Run: headless pygame with SDL's dummy video driver; simulated clock (each Clock.tick advances the game by its frame time, no real sleeping); random seed 0; keys injected as events and as key.get_pressed() state; mouse plan: one left click at the window centre at the start of phase 2, then a move to the lower-right quarter at the start of phase 3.
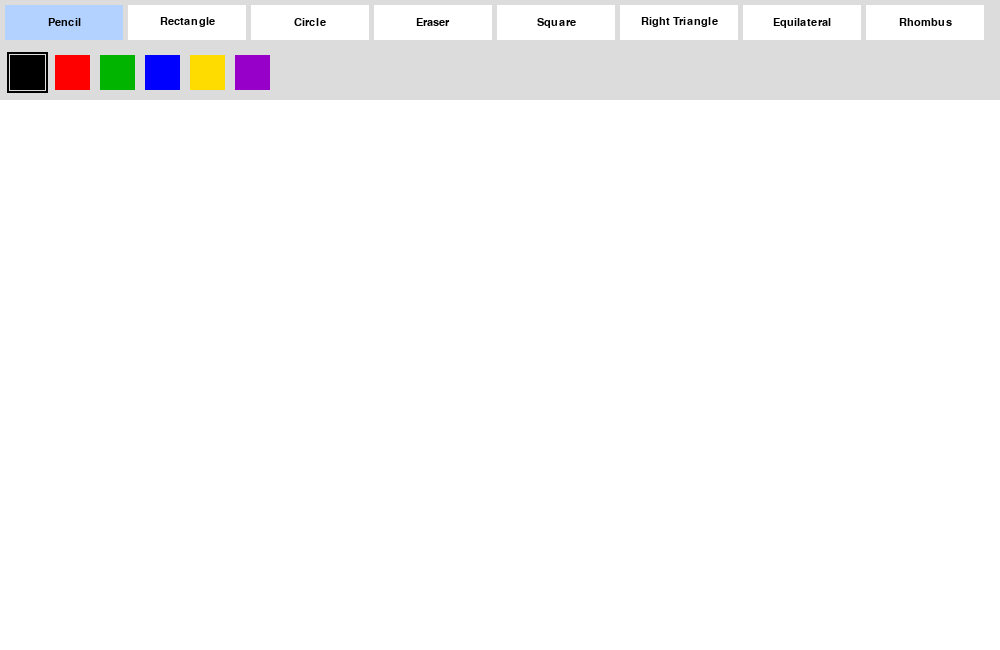
Frame 1 of 4 · flips 1–60 · no input
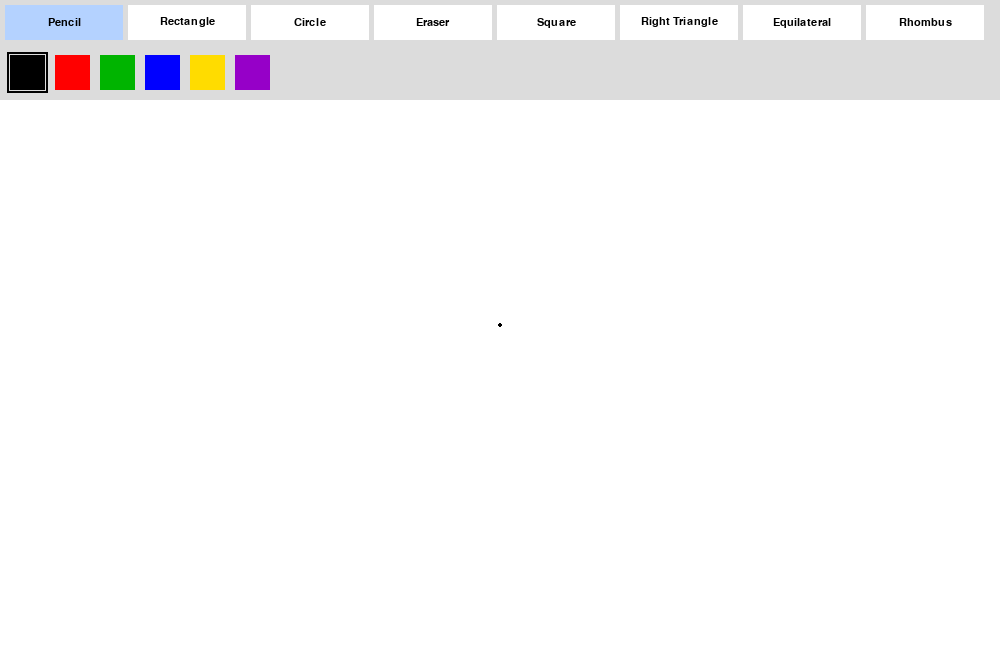
Frame 2 of 4 · flips 61–180 · clicked the window centre · tapped SPACE, RETURN · held RIGHT (→), D
Frame 3 of 4 · flips 181–300 · moved the mouse to the lower-right quarter · held DOWN (↓), S · screen unchanged from frame 2, image omitted
Frame 4 of 4 · flips 301–420 · held LEFT (←), A, UP (↑), W · screen unchanged from frame 3, image omitted

The pygame program that drew these frames:


import pygame
import math

pygame.init()

# Window settings
WIDTH, HEIGHT = 1000, 650
TOOLBAR = 100

screen = pygame.display.set_mode((WIDTH, HEIGHT))
pygame.display.set_caption("Paint - Practice 11")

clock = pygame.time.Clock()
font = pygame.font.SysFont("Arial", 17)

# Colors
WHITE = (255, 255, 255)
BLACK = (0, 0, 0)
GRAY = (220, 220, 220)

colors = [
    BLACK,
    (255, 0, 0),
    (0, 180, 0),
    (0, 0, 255),
    (255, 220, 0),
    (150, 0, 200)
]

# Create drawing canvas
canvas = pygame.Surface((WIDTH, HEIGHT - TOOLBAR))
canvas.fill(WHITE)

# Drawing tools
tools = [
    "Pencil",
    "Rectangle",
    "Circle",
    "Eraser",
    "Square",
    "Right Triangle",
    "Equilateral",
    "Rhombus"
]

shapes = [
    "Rectangle",
    "Circle",
    "Square",
    "Right Triangle",
    "Equilateral",
    "Rhombus"
]

tool = "Pencil"
color = BLACK
drawing = False
start = None
last = None


# Draw selected geometric shape
def draw_shape(surface, start, end):

    x1, y1 = start
    x2, y2 = end

    x = min(x1, x2)
    y = min(y1, y2)

    w = abs(x2 - x1)
    h = abs(y2 - y1)

    # Rectangle
    if tool == "Rectangle":

        pygame.draw.rect(
            surface, color,
            (x, y, w, h), 3
        )

    # Circle
    elif tool == "Circle":

        radius = int(
            math.hypot(x2 - x1, y2 - y1)
        )

        pygame.draw.circle(
            surface, color,
            start, radius, 3
        )

    # Square
    elif tool == "Square":

        side = max(w, h)

        sx = x1 if x2 >= x1 else x1 - side
        sy = y1 if y2 >= y1 else y1 - side

        pygame.draw.rect(
            surface, color,
            (sx, sy, side, side), 3
        )

    # Right triangle
    elif tool == "Right Triangle":

        points = [
            (x1, y1),
            (x1, y2),
            (x2, y2)
        ]

        pygame.draw.polygon(
            surface, color, points, 3
        )

    # Equilateral triangle
    elif tool == "Equilateral":

        side = max(w, h)
        triangle_height = side * math.sqrt(3) / 2

        points = [
            (x1, y1),
            (x1 - side / 2, y1 + triangle_height),
            (x1 + side / 2, y1 + triangle_height)
        ]

        pygame.draw.polygon(
            surface, color, points, 3
        )

    # Rhombus
    elif tool == "Rhombus":

        points = [
            (x + w / 2, y),
            (x + w, y + h / 2),
            (x + w / 2, y + h),
            (x, y + h / 2)
        ]

        pygame.draw.polygon(
            surface, color, points, 3
        )


# Main program loop
running = True

while running:

    for event in pygame.event.get():

        # Close application
        if event.type == pygame.QUIT:
            running = False

        # Mouse click
        if event.type == pygame.MOUSEBUTTONDOWN and event.button == 1:

            x, y = event.pos

            # Select drawing tool
            if y < 45:

                for i, name in enumerate(tools):

                    button = pygame.Rect(
                        i * 123 + 5, 5, 118, 35
                    )

                    if button.collidepoint(x, y):
                        tool = name

            # Select color
            elif y < TOOLBAR:

                for i, c in enumerate(colors):

                    button = pygame.Rect(
                        i * 45 + 10, 55, 35, 35
                    )

                    if button.collidepoint(x, y):
                        color = c

            # Start drawing
            else:

                drawing = True
                start = (x, y - TOOLBAR)
                last = start

                if tool == "Pencil":

                    pygame.draw.circle(
                        canvas, color, start, 2
                    )

                elif tool == "Eraser":

                    pygame.draw.circle(
                        canvas, WHITE, start, 10
                    )

        # Mouse movement
        if event.type == pygame.MOUSEMOTION and drawing:

            x, y = event.pos
            current = (x, y - TOOLBAR)

            # Pencil drawing
            if tool == "Pencil":

                pygame.draw.line(
                    canvas, color,
                    last, current, 4
                )

            # Eraser
            elif tool == "Eraser":

                pygame.draw.line(
                    canvas, WHITE,
                    last, current, 20
                )

                pygame.draw.circle(
                    canvas, WHITE, current, 10
                )

            last = current

        # Finish drawing
        if event.type == pygame.MOUSEBUTTONUP and event.button == 1:

            if drawing:

                x, y = event.pos
                end = (x, y - TOOLBAR)

                if tool in shapes:

                    draw_shape(
                        canvas, start, end
                    )

                drawing = False

    # Draw background
    screen.fill(GRAY)

    preview = canvas.copy()

    # Preview shape before releasing mouse
    if drawing and tool in shapes:

        x, y = pygame.mouse.get_pos()

        draw_shape(
            preview, start,
            (x, y - TOOLBAR)
        )

    screen.blit(preview, (0, TOOLBAR))

    # Draw tool buttons
    for i, name in enumerate(tools):

        button = pygame.Rect(
            i * 123 + 5, 5, 118, 35
        )

        button_color = (
            (180, 210, 255)
            if tool == name else WHITE
        )

        pygame.draw.rect(
            screen, button_color, button
        )

        text = font.render(
            name, True, BLACK
        )

        screen.blit(
            text,
            text.get_rect(center=button.center)
        )

    # Draw color buttons
    for i, c in enumerate(colors):

        button = pygame.Rect(
            i * 45 + 10, 55, 35, 35
        )

        pygame.draw.rect(
            screen, c, button
        )

        # Highlight selected color
        if c == color:

            pygame.draw.rect(
                screen, BLACK,
                button.inflate(6, 6), 2
            )

    pygame.display.flip()
    clock.tick(60)

pygame.quit()
